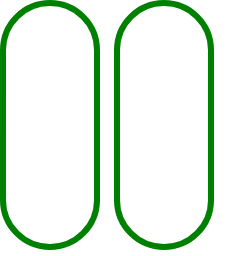
t = 0.00 s
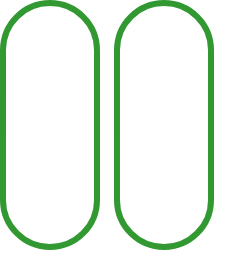
t = 0.38 s
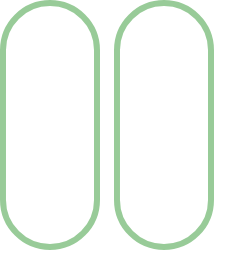
t = 1.13 s
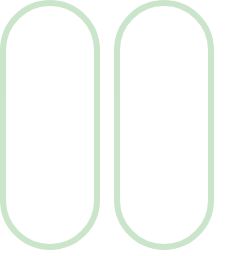
t = 1.50 s
t = 1.88 s: frame unchanged from t = 1.13 s, image omitted
t = 2.63 s: frame unchanged from t = 0.38 s, image omitted

The animated SVG that drew these frames (rendered in a browser with its animation timeline set to each time). Animation: 2 SMIL elements (animate=2); one cycle of 3.00 s, repeats indefinitely.

<svg width="240" height="256" xmlns="http://www.w3.org/2000/svg"><g transform="translate(0)"><g style="stroke:green;stroke-width:6;"><g style="fill:transparent;"><rect x="3" y="3" width="94" height="244" rx="47" ry="47"><animate attributeName="opacity" attributeType="XML" values="1; .2; 1" begin="0s" dur="3s" repeatCount="indefinite"></animate></rect></g></g></g><g transform="translate(114)"><g style="stroke:green;stroke-width:6;"><g style="fill:transparent;"><rect x="3" y="3" width="94" height="244" rx="47" ry="47"><animate attributeName="opacity" attributeType="XML" values="1; .2; 1" begin="0s" dur="3s" repeatCount="indefinite"></animate></rect></g></g></g></svg>